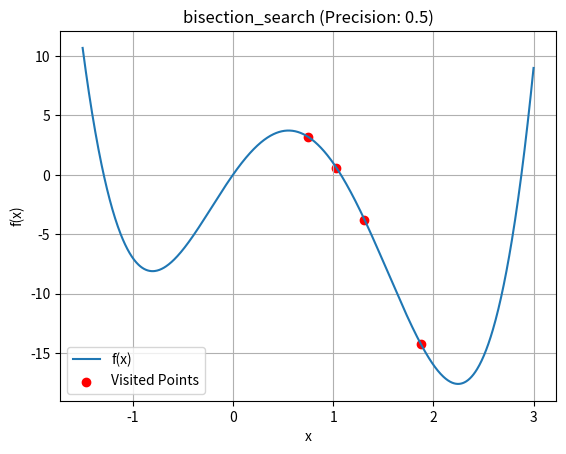
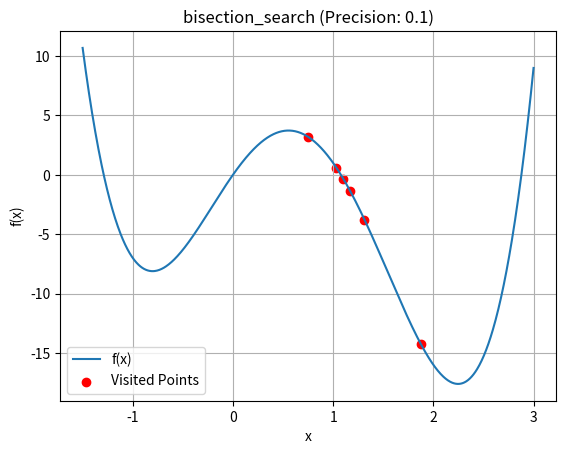
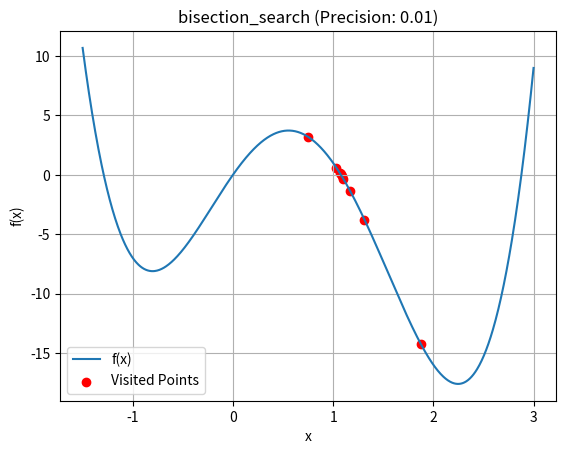
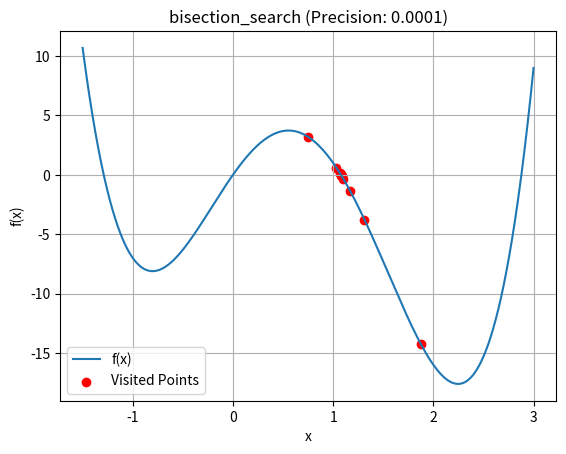

Write the Python code that produced these figures, in order.
import numpy as np
import matplotlib.pyplot as plt

def f(x):
    return 3*x**4 - 8*x**3 - 6*x**2 + 12*x

def bisection_search(func, lower_bound, upper_bound, precision):
    iterations = []
    a = lower_bound
    b = upper_bound

    while abs(b - a) > precision:
        c = (a + b) / 2
        if func(c) == 0:
            break
        elif func(a) * func(c) < 0:
            b = c
        else:
            a = c
        iterations.append(c)

    return iterations


precisiones = [0.5, 0.1, 0.01, 0.0001]

valores_x = np.linspace(-1.5, 3, 1000)
valores_y = f(valores_x)
for precision in precisiones:
    plt.figure()
    iterations = bisection_search(f, -1.5, 3, precision)
    plt.plot(valores_x, valores_y, label='f(x)')
    plt.scatter(iterations, [f(x) for x in iterations], color='red', label='Visited Points')
    plt.title(f'bisection_search (Precision: {precision})')
    plt.xlabel('x')
    plt.ylabel('f(x)')
    plt.legend()
    plt.grid()
    plt.show()
